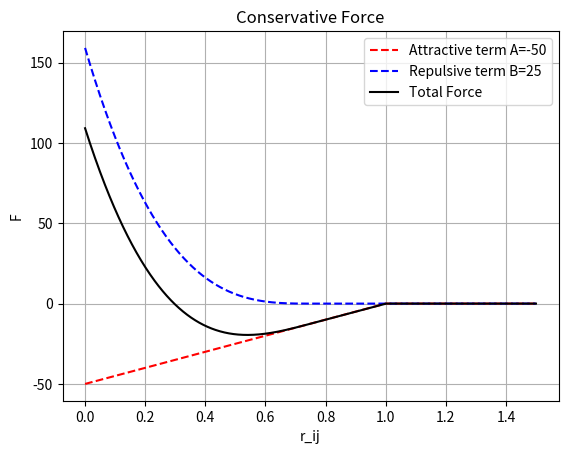

Generate this figure with matplotlib:
import numpy as np
import matplotlib.pyplot as plt


def total_force(x, a, b):
    a = attractive(a) * weight(x, cutoff=1)
    b = repulsive(x, b) * weight(x, cutoff=0.75)
    return a + b

def weight(x, cutoff=1):
    if x <= cutoff:
            w = 1 - x/cutoff
    else:
        w = 0
    return w

def attractive(a):
    return a

def local_density(x, cutoff=0.75):
    rho = (15/(2*np.pi*cutoff)) * (weight(x,cutoff))**2
    return rho

def repulsive(x, b):
    return b * 2 * local_density(x)


r = np.linspace(0,1.5,1000)
f_a = np.zeros(len(r))
f_b = np.zeros(len(r))
f = np.zeros(len(r))
w_p = np.zeros(len(r))

A = -50
B = 25

for i in range(len(r)):
    f_a[i] = 1*attractive(A) * weight(r[i])
    f_b[i] = 1*repulsive(r[i], B) * weight(r[i], cutoff=0.75)
    f[i] = f_a[i]+f_b[i]
    w_p[i] = local_density(r[i])

plt.figure()
plt.plot(r, f_a, 'r--', markersize=0.4, label=f'Attractive term A={A}')
plt.plot(r, f_b, 'b--', markersize=0.4, label=f'Repulsive term B={B}')
plt.plot(r, f, 'k-', label=f'Total Force')
plt.title('Conservative Force')
plt.xlabel('r_ij')
plt.ylabel('F')
plt.legend(loc='upper right')
plt.grid('on')


# plt.figure(2)
# plt.plot(r, w_p, 'r--', markersize=0.4)
# plt.title('Local Density Weight Function')
# plt.xlabel('r_ij')
# plt.ylabel('W_\rho')
# plt.grid('on')

plt.show()
